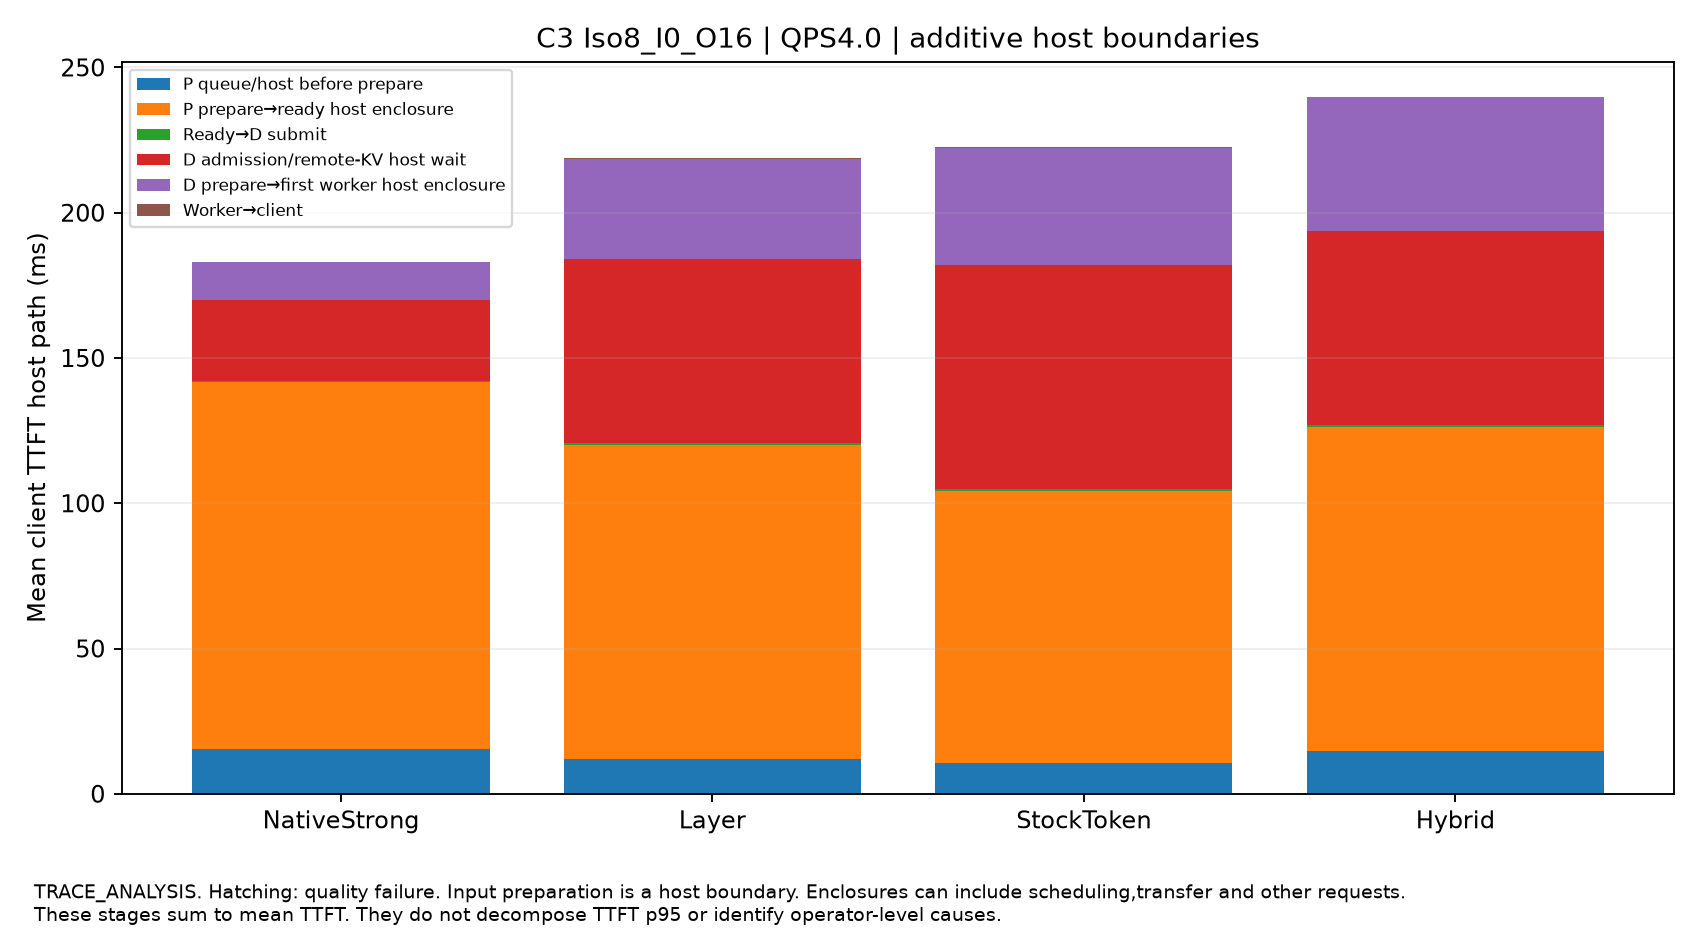

The data file committed next to this chart (first rows):
split, QPS, label, host_stage, mean_ms, independent_starts, quality_passed, scope
Iso8_I0_O16, 4.0, NativeStrong, P queue/host before prepare, 15.55, 3, True, Additive mean client TTFT. Not TTFT p95 …
Iso8_I0_O16, 4.0, Layer, P queue/host before prepare, 11.88, 3, True, Additive mean client TTFT. Not TTFT p95 …
Iso8_I0_O16, 4.0, StockToken, P queue/host before prepare, 10.55, 3, True, Additive mean client TTFT. Not TTFT p95 …
Iso8_I0_O16, 4.0, Hybrid, P queue/host before prepare, 14.88, 3, True, Additive mean client TTFT. Not TTFT p95 …
Iso8_I0_O16, 4.0, NativeStrong, P prepare→ready host enclosure, 126.1, 3, True, Additive mean client TTFT. Not TTFT p95 …
Iso8_I0_O16, 4.0, Layer, P prepare→ready host enclosure, 108.1, 3, True, Additive mean client TTFT. Not TTFT p95 …
Iso8_I0_O16, 4.0, StockToken, P prepare→ready host enclosure, 93.82, 3, True, Additive mean client TTFT. Not TTFT p95 …
Iso8_I0_O16, 4.0, Hybrid, P prepare→ready host enclosure, 111.3, 3, True, Additive mean client TTFT. Not TTFT p95 …
Iso8_I0_O16, 4.0, NativeStrong, Ready→D submit, 0.482, 3, True, Additive mean client TTFT. Not TTFT p95 …
Iso8_I0_O16, 4.0, Layer, Ready→D submit, 0.6435, 3, True, Additive mean client TTFT. Not TTFT p95 …
Iso8_I0_O16, 4.0, StockToken, Ready→D submit, 0.4987, 3, True, Additive mean client TTFT. Not TTFT p95 …
Iso8_I0_O16, 4.0, Hybrid, Ready→D submit, 0.6388, 3, True, Additive mean client TTFT. Not TTFT p95 …
Iso8_I0_O16, 4.0, NativeStrong, D admission/remote-KV host wait, 27.71, 3, True, Additive mean client TTFT. Not TTFT p95 …
Iso8_I0_O16, 4.0, Layer, D admission/remote-KV host wait, 63.36, 3, True, Additive mean client TTFT. Not TTFT p95 …
Iso8_I0_O16, 4.0, StockToken, D admission/remote-KV host wait, 77.16, 3, True, Additive mean client TTFT. Not TTFT p95 …
Iso8_I0_O16, 4.0, Hybrid, D admission/remote-KV host wait, 66.87, 3, True, Additive mean client TTFT. Not TTFT p95 …
Iso8_I0_O16, 4.0, NativeStrong, D prepare→first worker host enclosure, 13.05, 3, True, Additive mean client TTFT. Not TTFT p95 …
Iso8_I0_O16, 4.0, Layer, D prepare→first worker host enclosure, 34.62, 3, True, Additive mean client TTFT. Not TTFT p95 …
Iso8_I0_O16, 4.0, StockToken, D prepare→first worker host enclosure, 40.22, 3, True, Additive mean client TTFT. Not TTFT p95 …
Iso8_I0_O16, 4.0, Hybrid, D prepare→first worker host enclosure, 46.01, 3, True, Additive mean client TTFT. Not TTFT p95 …
Iso8_I0_O16, 4.0, NativeStrong, Worker→client, 0.2578, 3, True, Additive mean client TTFT. Not TTFT p95 …
Iso8_I0_O16, 4.0, Layer, Worker→client, 0.2874, 3, True, Additive mean client TTFT. Not TTFT p95 …
Iso8_I0_O16, 4.0, StockToken, Worker→client, 0.2495, 3, True, Additive mean client TTFT. Not TTFT p95 …
Iso8_I0_O16, 4.0, Hybrid, Worker→client, 0.2522, 3, True, Additive mean client TTFT. Not TTFT p95 …
